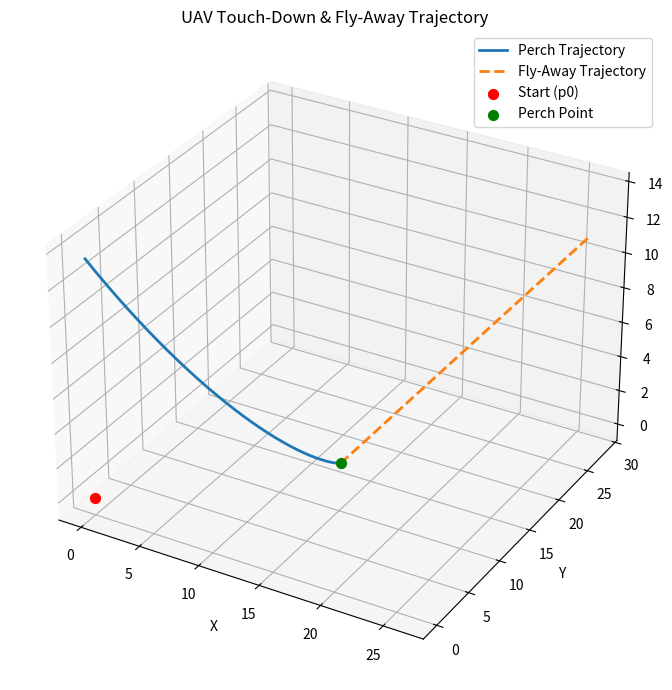

Python code for this plot:
import numpy as np
import matplotlib.pyplot as plt

# === Constants and Initial Conditions ===
k = 0.6                      # distance‐decay shape parameter
kd_alpha = 0.4               # angle‐decay shape parameter
initial_velocity = 4.5       # m/s

# Initial (p0) and target/perch (ptd) positions
p0  = np.array([0.0, 0.0, 0.0])
ptd = np.array([13.0, 14.0,  0.0])

# === Phase 1: Perching Maneuver ===
td = 5.0                     # total perch duration (s)
t1 = np.linspace(0, td, 500)

# characteristic time to close straight‐line gap
tau_0 = np.linalg.norm(ptd - p0) / initial_velocity

# distance gap d(t)
d_t = initial_velocity * tau_0 * (1 - t1/td)**(1/k)

# angle gap α(t), assuming initial α₀ = 45°
alpha_0 = np.pi / 4
alpha_t = alpha_0 * (d_t / d_t[0])**(1/kd_alpha)

# build perching trajectory p1(t)
p1 = np.zeros((len(t1), 3))
for i, ti in enumerate(t1):
    M1 = (np.sin(alpha_t[0]) - np.sin(alpha_t[i])) / np.sin(alpha_t[0])
    M2 = np.sin(alpha_t[i]) / np.sin(alpha_t[0])
    M3 = np.array([0.0, 0.0, d_t[i] * np.sin(alpha_t[i])])
    p1[i] = M1*ptd + M2*p0 + M3

# === Phase 2: Fly‐Away Maneuver ===
t_exit = 5.0                # duration of fly‐away (s)
n2     = 200                # sample points for departure
t2     = np.linspace(td, td + t_exit, n2)

# horizontal approach direction
h = ptd - p0
h[2] = 0
h_unit = h / np.linalg.norm(h)

# exit flight‐path angle & speed
exit_angle_deg = 30.0
φ_exit = np.deg2rad(exit_angle_deg)
v_exit = initial_velocity     # reuse same speed

# 3D unit vector for climb‐out
u_exit = np.array([
    np.cos(φ_exit) * h_unit[0],
    np.cos(φ_exit) * h_unit[1],
    np.sin(φ_exit)
])

# build fly‐away trajectory p2(t)
p2 = np.array([
    ptd + v_exit * u_exit * (ti - td)
    for ti in t2
])

# === Concatenate Full Trajectory ===
t_full = np.concatenate([t1, t2])
p_full = np.vstack([p1, p2])

# === Plotting ===
fig = plt.figure(figsize=(10, 7))
ax  = fig.add_subplot(111, projection='3d')

# Perch and fly-away segments
ax.plot(p1[:,0], p1[:,1], p1[:,2], label='Perch Trajectory', linewidth=2)
ax.plot(p2[:,0], p2[:,1], p2[:,2], label='Fly-Away Trajectory', linestyle='--', linewidth=2)

# Markers for p0 and ptd
ax.scatter(*p0,  color='red',   label='Start (p0)',   s=50)
ax.scatter(*ptd, color='green', label='Perch Point',   s=50)

ax.set_xlabel('X')
ax.set_ylabel('Y')
ax.set_zlabel('Z')
ax.set_title('UAV Touch-Down & Fly-Away Trajectory')
ax.legend()
plt.tight_layout()
plt.show()
